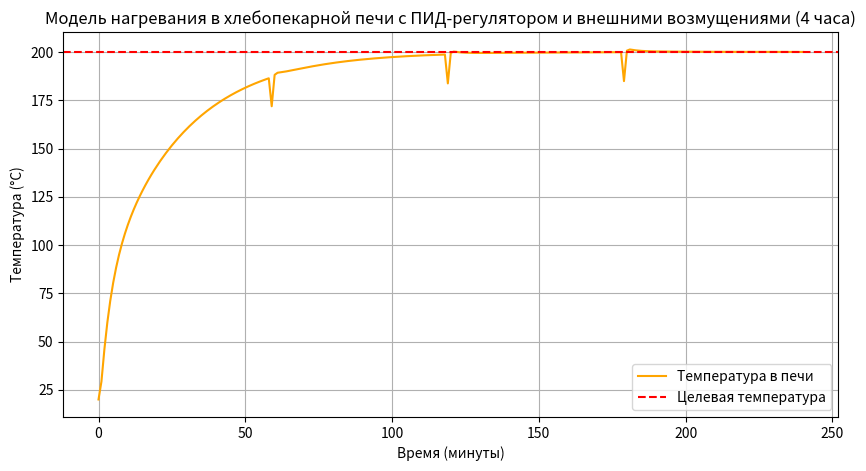

Write the Python code that produced this figure.
import numpy as np
import matplotlib.pyplot as plt
from scipy import signal

# Параметры модели
initial_temperature = 20  # начальная температура в °C
target_temperature = 200   # целевая температура в °C
time_steps = 240          # время моделирования в минутах (4 часа)
dt = 1                    # шаг времени в минутах

# Параметры передаточной функции
K = 0.5                   # коэффициент усиления
tau = 5                   # постоянная времени

# Параметры ПИД-регулятора
Kp = 1.0                  # Пропорциональный коэффициент
Ki = 0.1                  # Интегральный коэффициент
Kd = 0.01                 # Дифференциальный коэффициент

# Создание передаточной функции G(s) = K / (tau * s + 1)
num = [K]                 # числитель
den = [tau, 1]           # знаменатель
system = signal.TransferFunction(num, den)

# Временные точки
t = np.arange(0, time_steps + dt, dt)

# Массив для хранения температур и управляющего сигнала
temperatures = np.zeros(len(t))
temperatures[0] = initial_temperature

# Массив для хранения управляющего сигнала (мощности нагрева)
control_signal = np.zeros(len(t))

# Переменные для ПИД-регулятора
integral_error = 0
last_error = 0

# Внешние возмущения (например, изменение температуры)
external_influence_time = [60, 120, 180]  # моменты времени внешнего возмущения в минутах
external_influence_value = -15              # изменение температуры при возмущении

# Модель нагрева с использованием передаточной функции и ПИД-регулятора
for i in range(1, len(t)):
    # Применение внешнего возмущения
    if i in external_influence_time:
        temperatures[i - 1] += external_influence_value
    
    # Вычисление ошибки (разница между целевой и текущей температурой)
    error = target_temperature - temperatures[i - 1]
    
    # ПИД-вычисления
    integral_error += error * dt  # Интегральная часть
    derivative_error = (error - last_error) / dt if i > 1 else 0  # Дифференциальная часть
    
    # Управляющий сигнал от ПИД-регулятора
    control_signal[i] = Kp * error + Ki * integral_error + Kd * derivative_error
    
    # Применение передаточной функции к управляющему сигналу
    _, y, _ = signal.lsim(system, control_signal[:i+1], t[:i+1])
    
    # Обновление температуры на основе выходного сигнала системы
    temperatures[i] = initial_temperature + y[-1]
    
    last_error = error  # Обновление ошибки

# Визуализация результатов
plt.figure(figsize=(10, 5))
plt.plot(t, temperatures, label='Температура в печи', color='orange')
plt.axhline(y=target_temperature, color='red', linestyle='--', label='Целевая температура')
plt.title('Модель нагревания в хлебопекарной печи с ПИД-регулятором и внешними возмущениями (4 часа)')
plt.xlabel('Время (минуты)')
plt.ylabel('Температура (°C)')
plt.legend()
plt.grid()
plt.show()